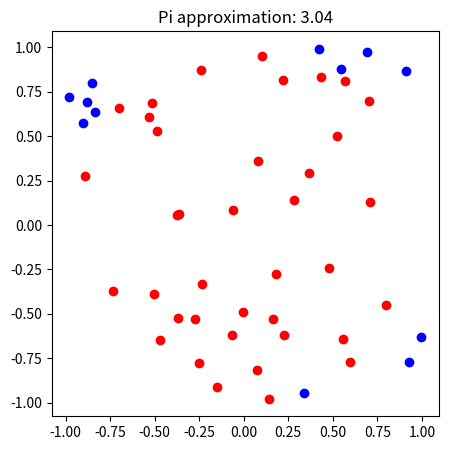
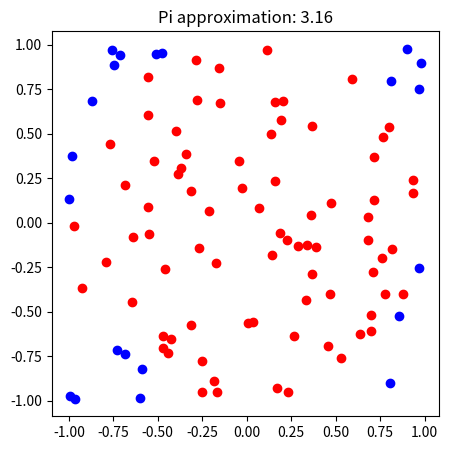
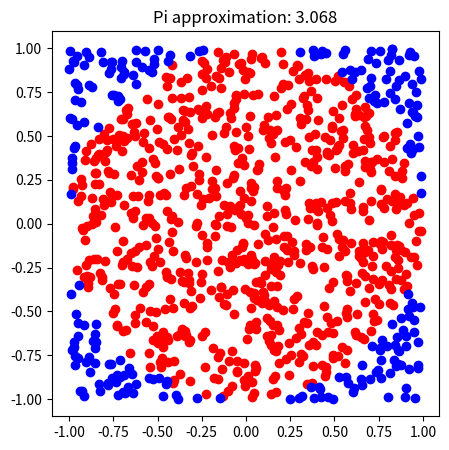
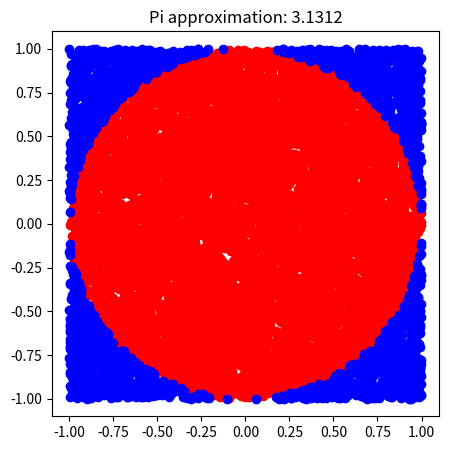
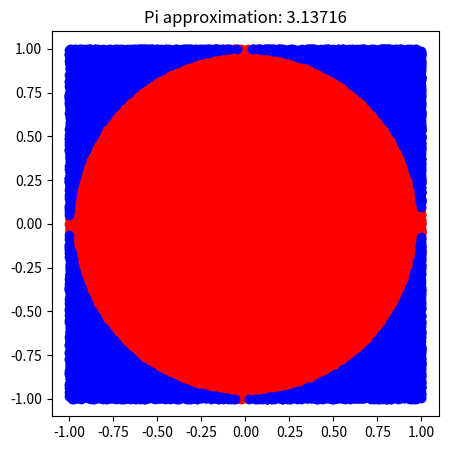

These charts were generated, in order, by the following Python code:
import matplotlib.pyplot as plt
import random as rnd
# MA4 1.1


def monte_carlo_pi_plot(n):     # function that creates the scatterplot of n points and approximates pi by
    points = [[rnd.uniform(-1,1) for _ in range(2)] for i in range(n)]  # the ratio of points inside of unit circle
    points_in_circ = [p for p in points if (((p[0]**2)+(p[1]**2)) <= 1)]
    points_not_in_circ = [p for p in points if ((p[0]**2+p[1]**2) >= 1)]
    pi_approx = 4*len(points_in_circ)/len(points)
    cordinates_in_circ = list(zip(*points_in_circ))
    cordinates_not_in_circ = list(zip(*points_not_in_circ))
    plt.figure(figsize=(5,5))
    plt.plot(*cordinates_in_circ, 'ro')
    plt.plot(*cordinates_not_in_circ, 'bo')
    plt.title(f'Pi approximation: {pi_approx}')

n = [50, 100, 1000, 10000, 100000]
for i in n:
    monte_carlo_pi_plot(i)

plt.show()
